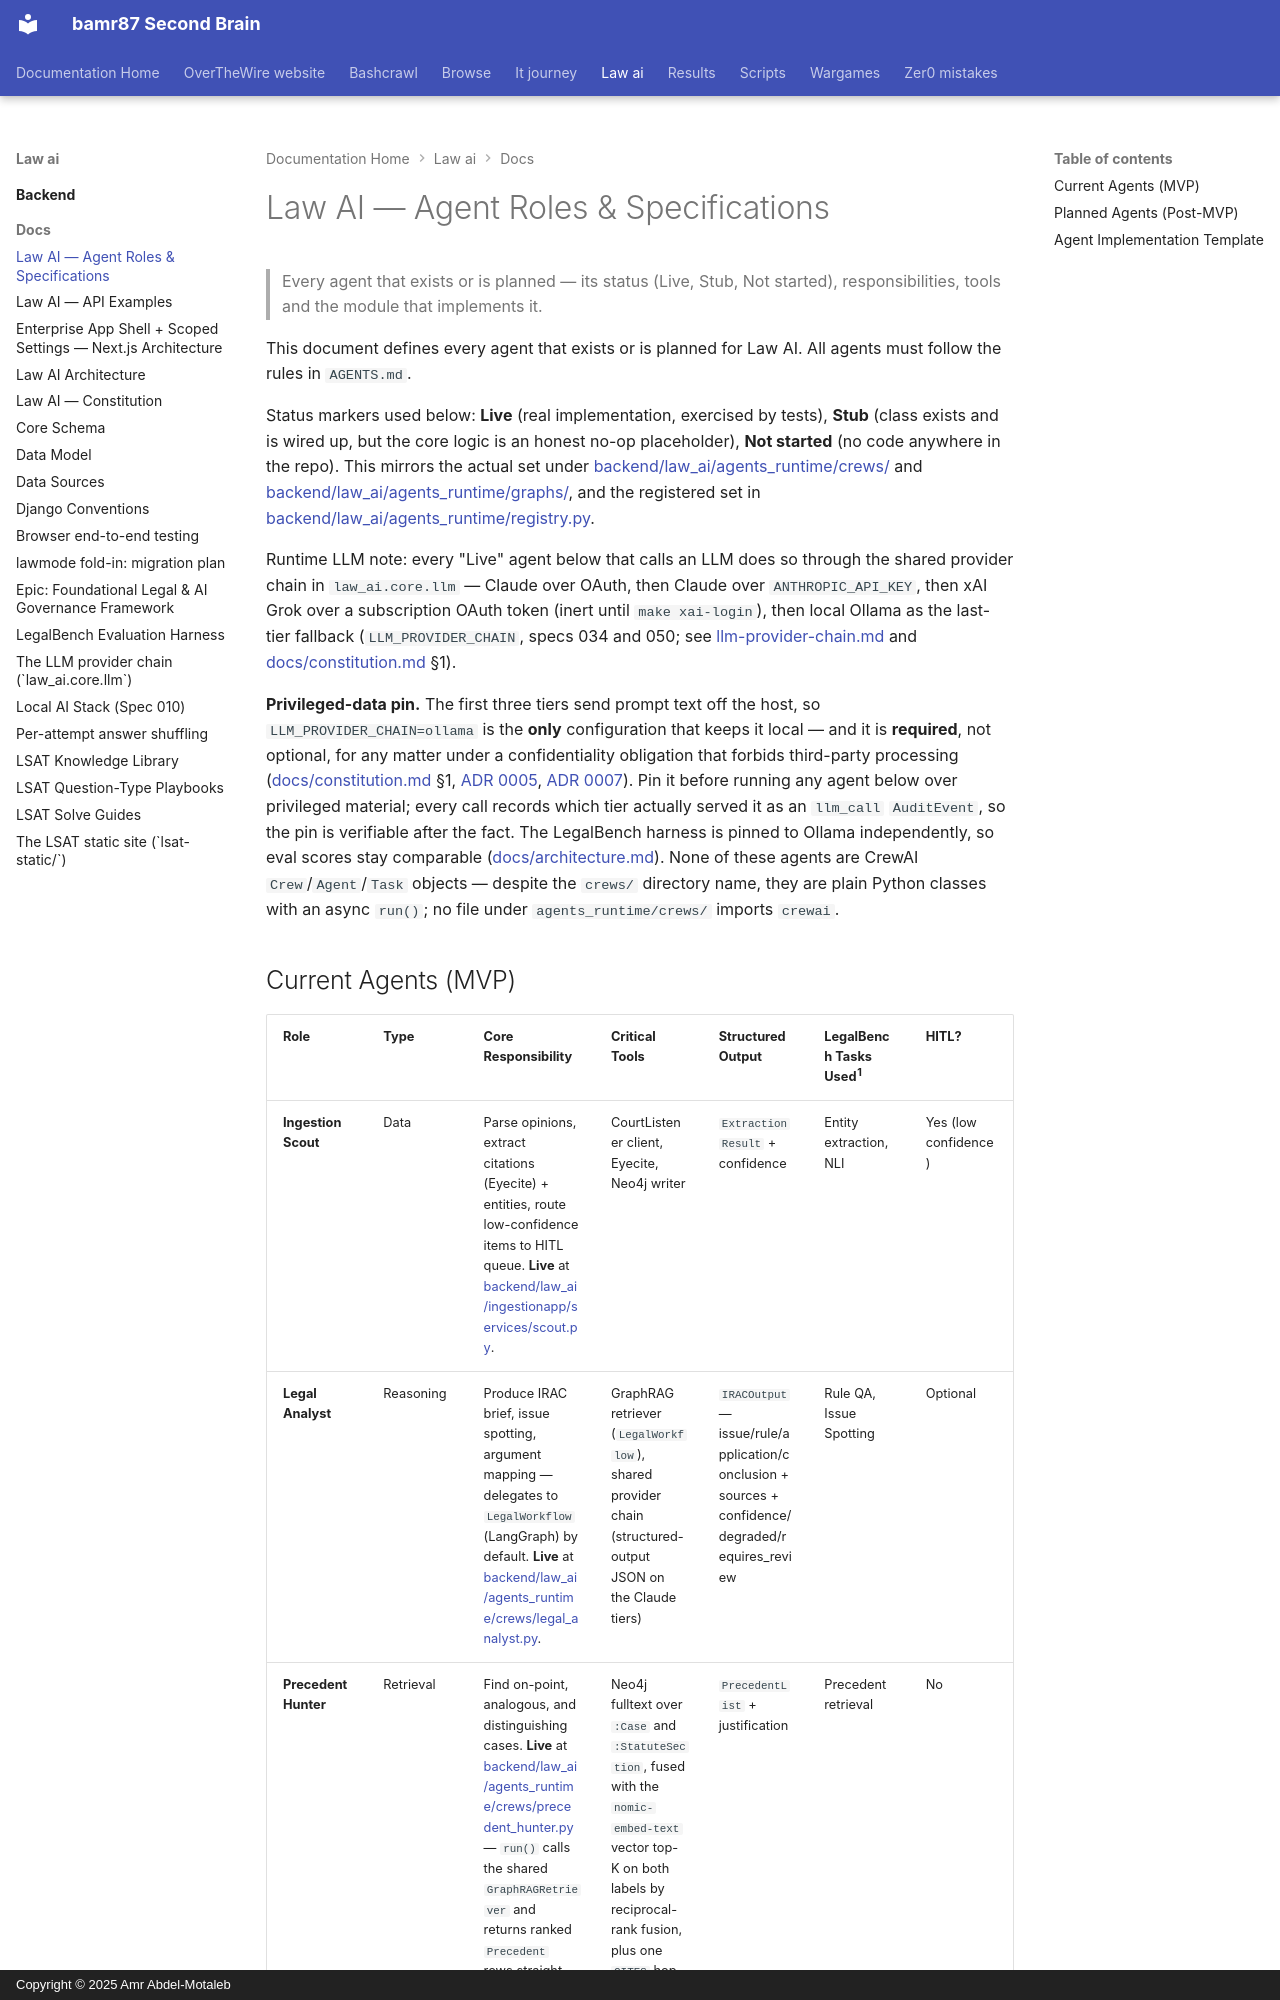

repository: bamr87/README · page: law-ai/docs/agent-roles/index.html · generator: mkdocs · copyright: Copyright © 2025 Amr Abdel-Motaleb

---
source_file: docs/agent-roles.md
source_repo: bamr87/law-ai
source_url: https://github.com/bamr87/law-ai/blob/main/docs/agent-roles.md
title: Law AI — Agent Roles & Specifications
---
# Law AI — Agent Roles & Specifications

> Every agent that exists or is planned — its status (Live, Stub, Not started), responsibilities, tools and the module that implements it.

This document defines every agent that exists or is planned for Law AI. All agents must follow the rules in `AGENTS.md`.

Status markers used below: **Live** (real implementation, exercised by tests), **Stub** (class exists and is wired up, but the core logic is an honest no-op placeholder), **Not started** (no code anywhere in the repo). This mirrors the actual set under [backend/law_ai/agents_runtime/crews/](../backend/law_ai/agents_runtime/crews/) and [backend/law_ai/agents_runtime/graphs/](../backend/law_ai/agents_runtime/graphs/), and the registered set in [backend/law_ai/agents_runtime/registry.py](../backend/law_ai/agents_runtime/registry.py).

Runtime LLM note: every "Live" agent below that calls an LLM does so through the shared provider chain in `law_ai.core.llm` — Claude over OAuth, then Claude over `ANTHROPIC_API_KEY`, then xAI Grok over a subscription OAuth token (inert until `make xai-login`), then local Ollama as the last-tier fallback (`LLM_PROVIDER_CHAIN`, specs 034 and 050; see [llm-provider-chain.md](llm-provider-chain.md) and [docs/constitution.md](constitution.md) §1).

**Privileged-data pin.** The first three tiers send prompt text off the host, so `LLM_PROVIDER_CHAIN=ollama` is the **only** configuration that keeps it local — and it is **required**, not optional, for any matter under a confidentiality obligation that forbids third-party processing ([docs/constitution.md](constitution.md) §1, [ADR 0005](adr/0005-claude-default-runtime.md), [ADR 0007](adr/0007-xai-runtime-provider.md)). Pin it before running any agent below over privileged material; every call records which tier actually served it as an `llm_call` `AuditEvent`, so the pin is verifiable after the fact. The LegalBench harness is pinned to Ollama independently, so eval scores stay comparable ([docs/architecture.md](architecture.md#component-responsibilities)). None of these agents are CrewAI `Crew`/`Agent`/`Task` objects — despite the `crews/` directory name, they are plain Python classes with an async `run()`; no file under `agents_runtime/crews/` imports `crewai`.
